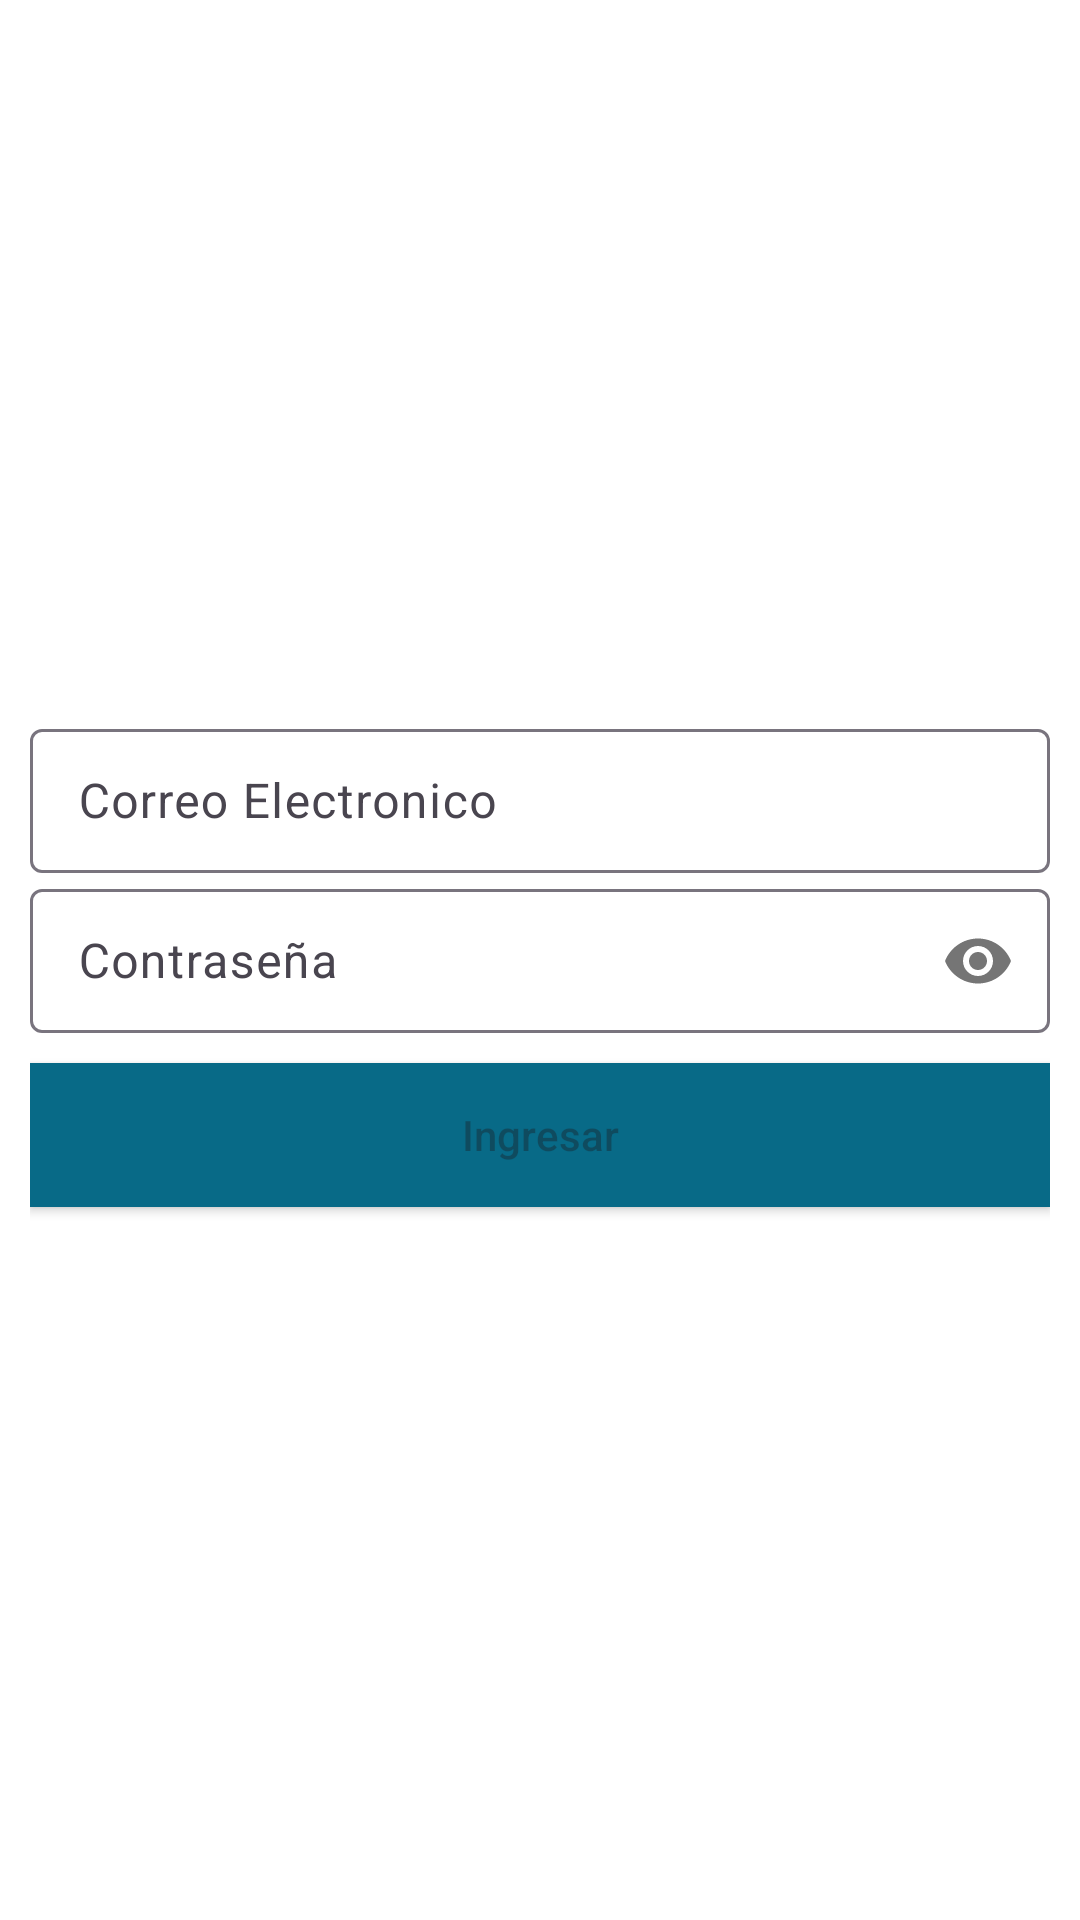

Produce the Android XML layout that renders to this screen, including the resource entries it uses.
<!-- AndroidManifest.xml: application theme Theme.Mahunt -->
<!-- res/layout/activity_login.xml -->
<?xml version="1.0" encoding="utf-8"?>
<RelativeLayout

    xmlns:android="http://schemas.android.com/apk/res/android"
    xmlns:app="http://schemas.android.com/apk/res-auto"
    xmlns:tools="http://schemas.android.com/tools"
    android:id="@+id/main"
    android:layout_width="match_parent"
    android:layout_height="match_parent"
    android:background="#ffffff"
    android:padding="10dp"
    tools:context=".Login">

    <LinearLayout
        android:layout_width="match_parent"
        android:layout_height="match_parent"
        android:orientation="vertical"
        android:gravity="center">

        <com.google.android.material.textfield.TextInputLayout
            android:layout_width="match_parent"
            android:layout_height="wrap_content">

            <EditText
                android:id="@+id/correoLogin"
                android:hint="@string/correoLogin"
                android:layout_width="match_parent"
                android:layout_height="48dp"
                android:inputType="textEmailAddress"
                android:importantForAutofill="no" />

        </com.google.android.material.textfield.TextInputLayout>

        <com.google.android.material.textfield.TextInputLayout
            android:layout_width="match_parent"
            android:layout_height="wrap_content"
            app:passwordToggleEnabled="true">

            <EditText
                android:id="@+id/passLogin"
                android:hint="@string/passLogin"
                android:layout_width="match_parent"
                android:layout_height="48dp"
                android:inputType="textPassword"
                android:importantForAutofill="no" />

        </com.google.android.material.textfield.TextInputLayout>

        <Button
            android:id="@+id/BtnLogin"
            android:hint="@string/BtnLogin"
            android:layout_width="match_parent"
            android:layout_height="wrap_content"
            android:background="#086A87"
            android:textColor="#FFFFFF"
            android:layout_marginTop="10dp"/>



    </LinearLayout>

</RelativeLayout>
<!-- resources referenced by this layout -->
<resources>
  <string name="BtnLogin">Ingresar</string>
  <string name="correoLogin">Correo Electronico</string>
  <string name="passLogin">Contraseña</string>
  <style name="Theme.Mahunt" parent="Base.Theme.Mahunt" />
  <style name="Base.Theme.Mahunt" parent="Theme.Material3.DayNight.NoActionBar">
          
          
      </style>
</resources>
